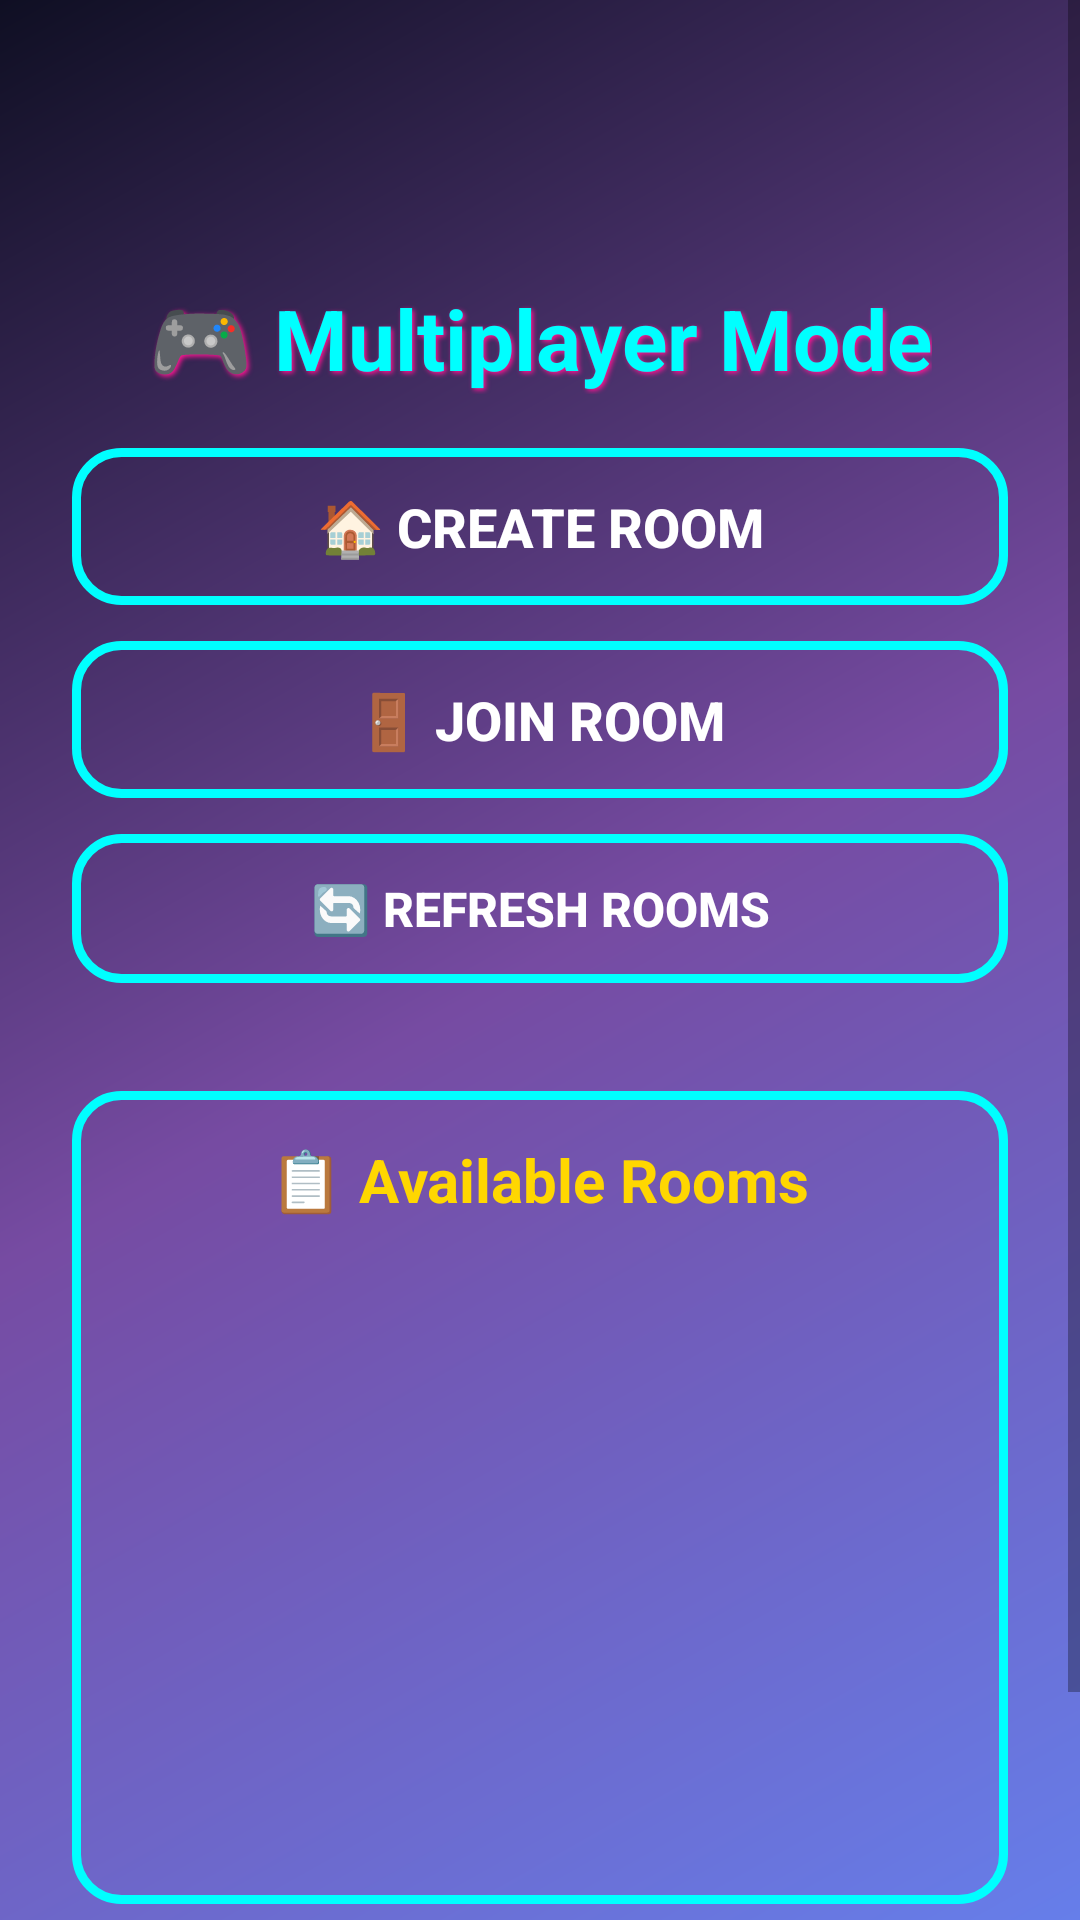

The Android layout XML behind this screen, and the referenced resources:
<!-- AndroidManifest.xml: application theme AppTheme -->
<!-- res/layout/activity_multiplayer_menu.xml -->
<?xml version="1.0" encoding="utf-8"?>
<ScrollView xmlns:android="http://schemas.android.com/apk/res/android"
    xmlns:app="http://schemas.android.com/apk/res-auto"
    xmlns:tools="http://schemas.android.com/tools"
    android:layout_width="match_parent"
    android:layout_height="match_parent"
    android:background="@drawable/gradient_background"
    android:fillViewport="true">

    <LinearLayout
        android:id="@+id/mainLayout"
        android:layout_width="match_parent"
        android:layout_height="wrap_content"
        android:orientation="vertical"
        android:padding="@dimen/margin_side"
        tools:context=".MultiplayerMenuActivity">

        
        <LinearLayout
            android:layout_width="match_parent"
            android:layout_height="wrap_content"
            android:orientation="vertical"
            android:layout_marginTop="@dimen/margin_top_large" />

        
        <TextView
            android:id="@+id/titleText"
            android:layout_width="wrap_content"
            android:layout_height="wrap_content"
            android:text="🎮 Multiplayer Mode"
            android:textColor="@color/text_neon"
            android:textSize="28sp"
            android:textStyle="bold"
            android:layout_gravity="center"
            android:layout_marginBottom="@dimen/spacing_large"
            android:shadowColor="@color/neon_pink"
            android:shadowDx="2"
            android:shadowDy="2"
            android:shadowRadius="4" />

        
        <LinearLayout
            android:layout_width="match_parent"
            android:layout_height="wrap_content"
            android:orientation="vertical"
            android:gravity="center"
            android:layout_marginBottom="@dimen/spacing_large">

            <Button
                android:id="@+id/createRoomButton"
                style="@style/ModernButton"
                android:layout_width="match_parent"
                android:layout_height="wrap_content"
                android:text="🏠 Create Room"
                android:textSize="18sp"
                android:padding="@dimen/button_padding"
                android:minHeight="@dimen/button_min_height"
                android:layout_marginBottom="@dimen/spacing_medium"
                android:background="@drawable/glow_border" />

            <Button
                android:id="@+id/joinRoomButton"
                style="@style/ModernButton"
                android:layout_width="match_parent"
                android:layout_height="wrap_content"
                android:text="🚪 Join Room"
                android:textSize="18sp"
                android:padding="@dimen/button_padding"
                android:minHeight="@dimen/button_min_height"
                android:layout_marginBottom="@dimen/spacing_medium"
                android:background="@drawable/glow_border" />

            <Button
                android:id="@+id/refreshRoomsButton"
                style="@style/ModernButton"
                android:layout_width="match_parent"
                android:layout_height="wrap_content"
                android:text="🔄 Refresh Rooms"
                android:textSize="16sp"
                android:padding="@dimen/button_padding"
                android:minHeight="@dimen/button_min_height"
                android:layout_marginBottom="@dimen/spacing_large"
                android:background="@drawable/glow_border" />

        </LinearLayout>

        
        <LinearLayout
            android:layout_width="match_parent"
            android:layout_height="wrap_content"
            android:orientation="vertical"
            android:background="@drawable/glow_border"
            android:padding="@dimen/padding_standard"
            android:layout_marginBottom="@dimen/spacing_large">

            <TextView
                android:layout_width="wrap_content"
                android:layout_height="wrap_content"
                android:text="📋 Available Rooms"
                android:textColor="@color/text_accent"
                android:textSize="20sp"
                android:textStyle="bold"
                android:layout_gravity="center"
                android:layout_marginBottom="@dimen/spacing_medium" />

            <androidx.recyclerview.widget.RecyclerView
                android:id="@+id/roomsRecyclerView"
                android:layout_width="match_parent"
                android:layout_height="wrap_content"
                android:minHeight="200dp" />

        </LinearLayout>

        
        <Button
            android:id="@+id/backButton"
            style="@style/ModernButton"
            android:layout_width="wrap_content"
            android:layout_height="wrap_content"
            android:text="⬅️ Back to Menu"
            android:textSize="16sp"
            android:padding="@dimen/button_padding"
            android:minHeight="@dimen/button_min_height"
            android:layout_gravity="center"
            android:background="@drawable/glow_border" />

    </LinearLayout>

</ScrollView>
<!-- resources referenced by this layout -->
<resources>
  <color name="neon_pink">#FF1493</color>
  <color name="text_accent">#FFD700</color>
  <color name="text_neon">#00FFFF</color>
  <dimen name="button_min_height">48dp</dimen>
  <dimen name="button_padding">16dp</dimen>
  <dimen name="margin_side">30dp</dimen>
  <dimen name="margin_top_large">80dp</dimen>
  <dimen name="padding_standard">18sp</dimen>
  <dimen name="spacing_large">24dp</dimen>
  <dimen name="spacing_medium">16dp</dimen>
  <!-- drawable glow_border (drawable) -->
  <?xml version="1.0" encoding="utf-8"?>
  <shape xmlns:android="http://schemas.android.com/apk/res/android">
      <stroke
          android:width="3dp"
          android:color="@color/text_neon" />
      <corners android:radius="15dp" />
      <solid android:color="@android:color/transparent" />
  </shape>
  <!-- drawable gradient_background (drawable) -->
  <?xml version="1.0" encoding="utf-8"?>
  <shape xmlns:android="http://schemas.android.com/apk/res/android">
      <gradient
          android:angle="135"
          android:startColor="@color/gradient_start"
          android:centerColor="@color/gradient_end"
          android:endColor="@color/background_dark"
          android:type="linear" />
  </shape>
  <style name="AppTheme" parent="Theme.AppCompat.Light.NoActionBar">
          
          <item name="colorPrimary">@color/colorPrimary</item>
          <item name="colorPrimaryDark">@color/colorPrimaryDark</item>
          <item name="colorAccent">@color/colorAccent</item>
          <item name="android:windowBackground">@drawable/gradient_background</item>
          <item name="android:statusBarColor">@color/background_dark</item>
          <item name="android:navigationBarColor">@color/background_dark</item>
      </style>
  <color name="gradient_start">#667eea</color>
  <color name="gradient_end">#764ba2</color>
  <color name="background_dark">#0F0F23</color>
  <!-- drawable button_selector (drawable) -->
  <?xml version="1.0" encoding="utf-8"?>
  <selector xmlns:android="http://schemas.android.com/apk/res/android">
      <item android:drawable="@drawable/button_pressed" android:state_pressed="true" />
      <item android:drawable="@drawable/button_gradient" android:state_focused="true" />
      <item android:drawable="@drawable/button_gradient" />
  </selector>
  <color name="text_primary">#FFFFFF</color>
  <dimen name="text_size_medium">22sp</dimen>
  <dimen name="button_min_width">120dp</dimen>
  <color name="colorPrimary">#6C41AA</color>
  <color name="colorPrimaryDark">#4A2B7A</color>
  <color name="colorAccent">#FF6B35</color>
  <!-- drawable button_pressed (drawable) -->
  <?xml version="1.0" encoding="utf-8"?>
  <shape xmlns:android="http://schemas.android.com/apk/res/android">
      <gradient
          android:angle="45"
          android:startColor="@color/neon_pink"
          android:endColor="@color/neon_blue"
          android:type="linear" />
      <corners android:radius="25dp" />
      <stroke
          android:width="3dp"
          android:color="@color/text_neon" />
  </shape>
  <!-- drawable button_gradient (drawable) -->
  <?xml version="1.0" encoding="utf-8"?>
  <shape xmlns:android="http://schemas.android.com/apk/res/android">
      <gradient
          android:angle="45"
          android:startColor="@color/button_primary"
          android:endColor="@color/button_secondary"
          android:type="linear" />
      <corners android:radius="25dp" />
      <stroke
          android:width="2dp"
          android:color="@color/text_neon" />
  </shape>
  <color name="neon_blue">#00BFFF</color>
  <color name="button_primary">#FF6B35</color>
  <color name="button_secondary">#4ECDC4</color>
</resources>
